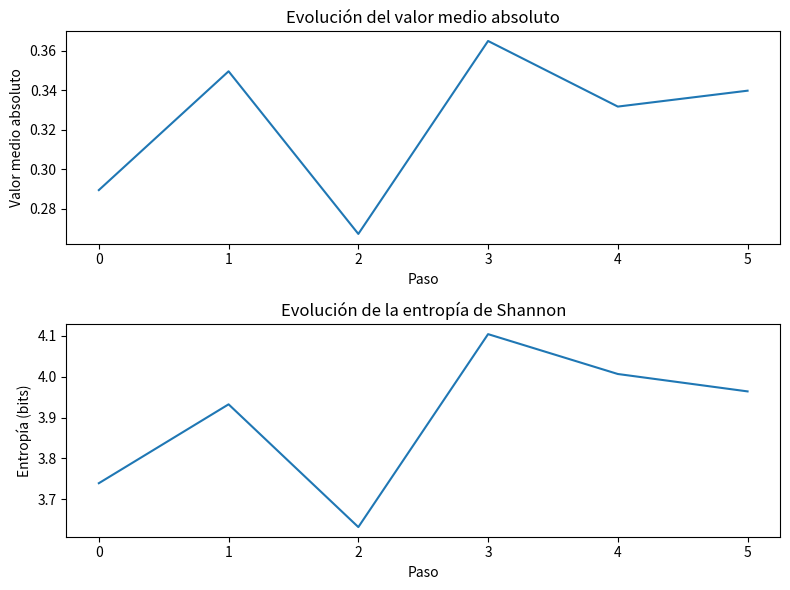

Reproduce this figure in Python.
import numpy as np
import matplotlib.pyplot as plt
import time

class Grid:
    """Gestiona la cuadrícula y sus valores."""
    def __init__(self, size, seed=None):
        if seed is not None:
            np.random.seed(seed)
        self.size = size
        self.values = np.random.uniform(-1, 1, (size, size))

    def get_neighbors(self, i, j):
        size = self.size
        neighbors = [
            self.values[(i-1) % size, j],
            self.values[(i+1) % size, j],
            self.values[i, (j-1) % size],
            self.values[i, (j+1) % size]
        ]
        return neighbors

class EntropyCalculator:
    """Calcula la entropía de Shannon de la cuadrícula."""
    def __init__(self, num_bins=20):
        self.num_bins = num_bins

    def calculate(self, grid):
        values = grid.values.flatten()
        hist, bin_edges = np.histogram(values, bins=self.num_bins, range=(-1, 1), density=True)
        probs = hist / np.sum(hist)
        probs = probs[probs > 0]
        entropy = -np.sum(probs * np.log2(probs)) if probs.size > 0 else 0
        return entropy

class Evolution:
    """Gestiona la evolución de la cuadrícula."""
    def __init__(self, base_sigma=0.5, neighbor_weight=0.5):
        self.base_sigma = base_sigma
        self.neighbor_weight = neighbor_weight
        self.entropy_calculator = EntropyCalculator(num_bins=20)

    def update_cell(self, grid, i, j):
        neighbors = grid.get_neighbors(i, j)
        neighbor_mean_abs = np.mean([abs(n) for n in neighbors])
        sigma = self.base_sigma * (1 - self.neighbor_weight * neighbor_mean_abs)
        sigma = max(sigma, 0.01)
        new_value = np.random.normal(0, sigma)
        return np.clip(new_value, -1, 1)

    def evolve(self, grid, steps=100, equilibrium_threshold=0.01, entropy_threshold=0.001):
        mean_history = []
        entropy_history = []
        for step in range(steps):
            old_values = grid.values.copy()
            for i in range(grid.size):
                for j in range(grid.size):
                    grid.values[i, j] = self.update_cell(grid, i, j)
            mean_abs_value = np.mean(np.abs(grid.values))
            entropy = self.entropy_calculator.calculate(grid)
            mean_history.append(mean_abs_value)
            entropy_history.append(entropy)
            if step > 0:
                mean_change = abs(mean_history[-1] - mean_history[-2])
                entropy_change = abs(entropy_history[-1] - entropy_history[-2])
                if mean_change < equilibrium_threshold:
                    print(f"Equilibrio alcanzado en el paso {step+1} (cambio en valor medio: {mean_change:.4f})")
                    break
                if entropy_change < entropy_threshold:
                    print(f"Equilibrio alcanzado en el paso {step+1} (cambio en entropía: {entropy_change:.4f})")
                    break
        else:
            print(f"Simulación detenida tras alcanzar el máximo de {steps} pasos")
        return mean_history, entropy_history

class Visualizer:
    """Gestiona la visualización de la cuadrícula."""
    def __init__(self, graphical=False):
        self.graphical = graphical
        if self.graphical:
            plt.ion()

    def display(self, grid, step):
        if self.graphical:
            plt.clf()
            plt.imshow(np.abs(grid.values), cmap='hot', vmin=0, vmax=1)
            plt.colorbar(label='Valor absoluto')
            plt.title(f'Paso {step}')
            plt.pause(0.1)
        else:
            print(f"\nPaso {step}:")
            for row in np.abs(grid.values):
                print(" ".join(f"{x:.2f}" for x in row))
            time.sleep(0.1)

def main():
    size = 10
    steps = 50
    grid = Grid(size, seed=42)
    evolution = Evolution(base_sigma=0.5, neighbor_weight=0.5)
    visualizer = Visualizer(graphical=False)

    visualizer.display(grid, 0)
    mean_history, entropy_history = evolution.evolve(grid, steps=50, equilibrium_threshold=0.01, entropy_threshold=0.001)
    for step in range(1, len(mean_history) + 1):
        visualizer.display(grid, step)

    plt.ioff()
    fig, (ax1, ax2) = plt.subplots(2, 1, figsize=(8, 6))
    ax1.plot(mean_history)
    ax1.set_xlabel('Paso')
    ax1.set_ylabel('Valor medio absoluto')
    ax1.set_title('Evolución del valor medio absoluto')
    ax2.plot(entropy_history)
    ax2.set_xlabel('Paso')
    ax2.set_ylabel('Entropía (bits)')
    ax2.set_title('Evolución de la entropía de Shannon')
    plt.tight_layout()
    plt.show()

if __name__ == "__main__":
    main()
